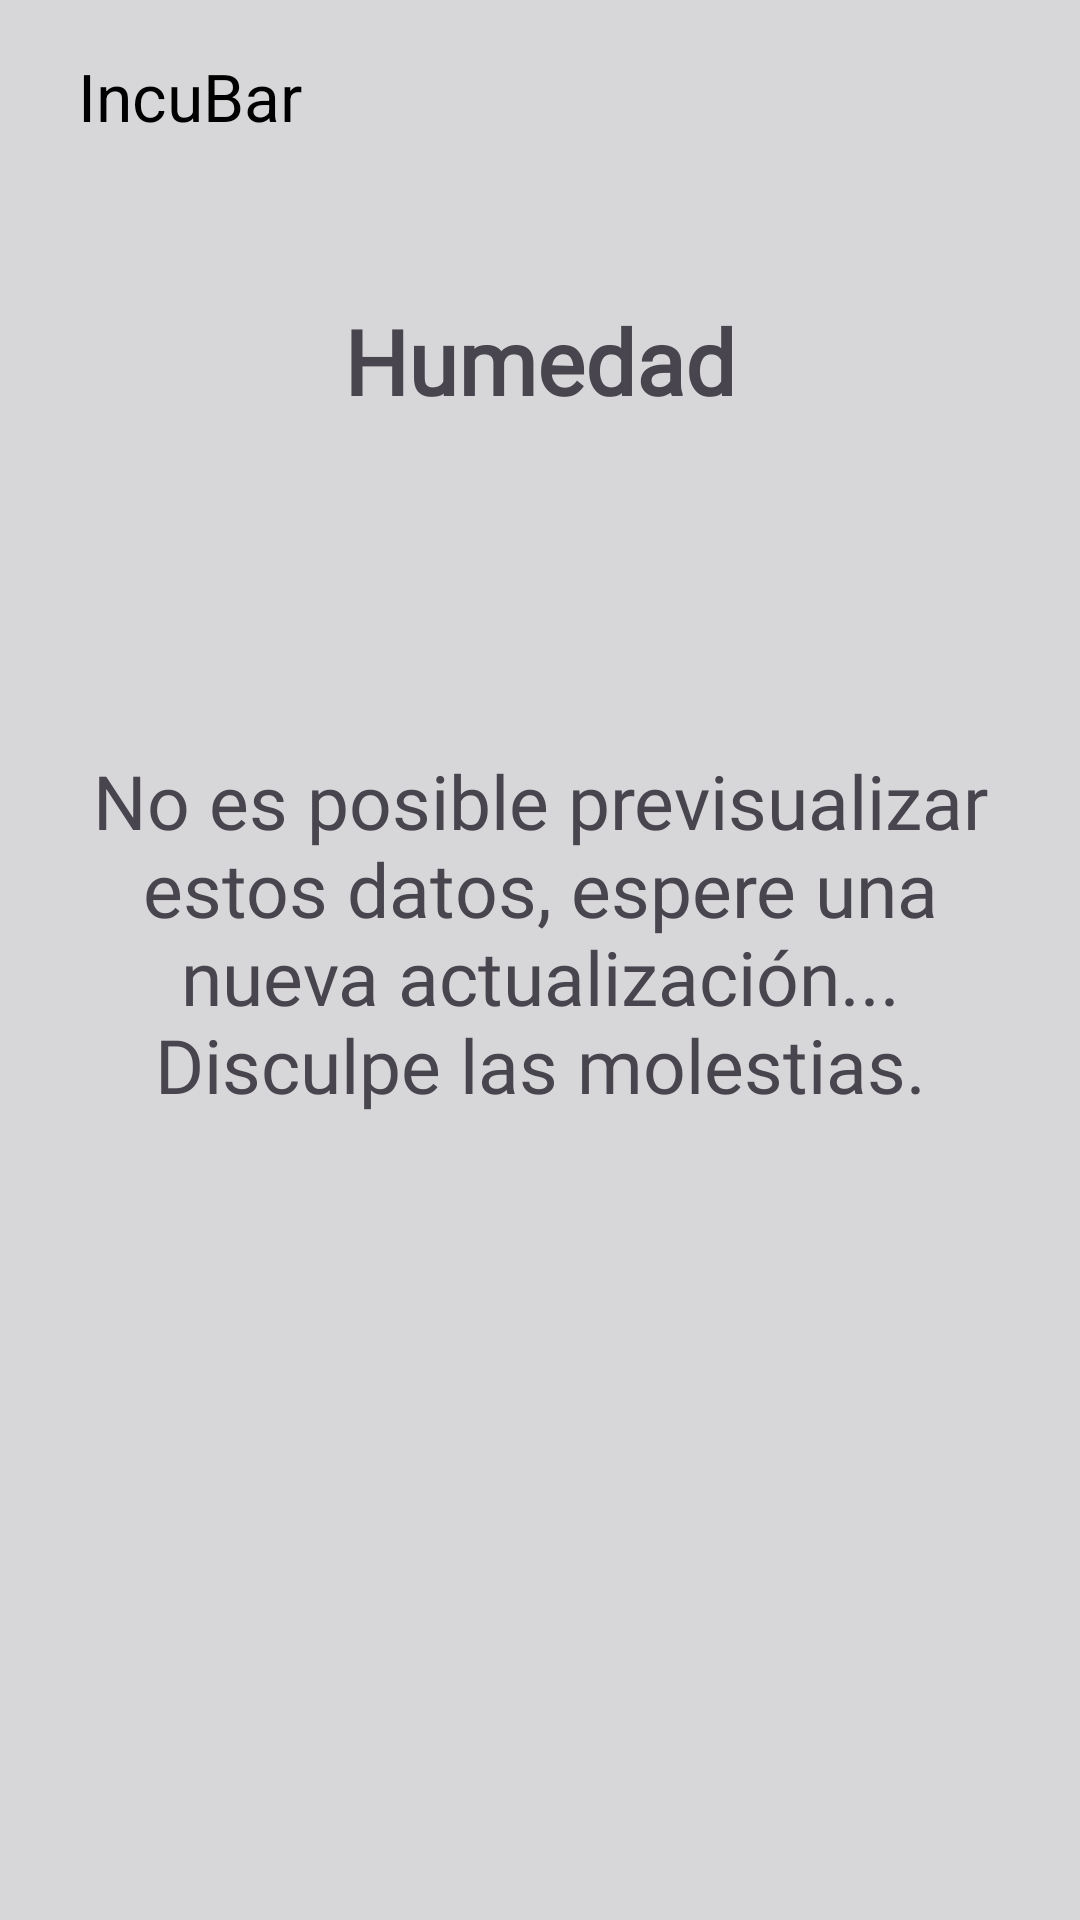

The Android layout XML behind this screen, and the referenced resources:
<!-- AndroidManifest.xml: application theme Theme.AppIncuBar -->
<!-- res/layout/fragment_humedad.xml -->
<?xml version="1.0" encoding="utf-8"?>
<FrameLayout xmlns:android="http://schemas.android.com/apk/res/android"
    xmlns:tools="http://schemas.android.com/tools"
    android:layout_width="match_parent"
    android:layout_height="match_parent"
    xmlns:app="http://schemas.android.com/apk/res-auto"
    tools:context=".vistas.HumedadFragment"
    android:paddingHorizontal="10dp"
    android:background="@color/background">

    
    <com.google.android.material.appbar.MaterialToolbar
        android:id="@+id/topAppBar"
        android:layout_width="match_parent"
        android:layout_height="wrap_content"
        android:contentInsetStart="16dp"
        android:titleTextColor="@android:color/white"
        app:title="IncuBar"
        app:titleTextColor="@color/black"
        app:navigationIcon="@drawable/ic_back" />

    <TextView
        android:layout_width="match_parent"
        android:layout_height="wrap_content"
        android:fontFamily="@font/didacticgothic"
        android:paddingTop="100dp"
        android:text="@string/humedadd"
        android:textAlignment="center"
        android:textSize="30sp"
        android:textStyle="bold" />

    <TextView
        android:layout_width="match_parent"
        android:layout_height="wrap_content"
        android:fontFamily="@font/didacticgothic"
        android:paddingHorizontal="15dp"
        android:text="@string/sorry"
        android:textAlignment="center"
        android:textSize="25sp"
        android:paddingTop="250dp"/>
</FrameLayout>
<!-- resources referenced by this layout -->
<resources>
  <color name="background">#D7D7D9</color>
  <color name="black">#FF000000</color>
  <string name="humedadd">Humedad</string>
  <string name="sorry">No es posible previsualizar estos datos, espere una nueva actualización... Disculpe las molestias.</string>
  <style name="Theme.AppIncuBar" parent="Base.Theme.AppIncuBar" />
  <style name="Base.Theme.AppIncuBar" parent="Theme.Material3.DayNight.NoActionBar">
          
          
      </style>
</resources>
